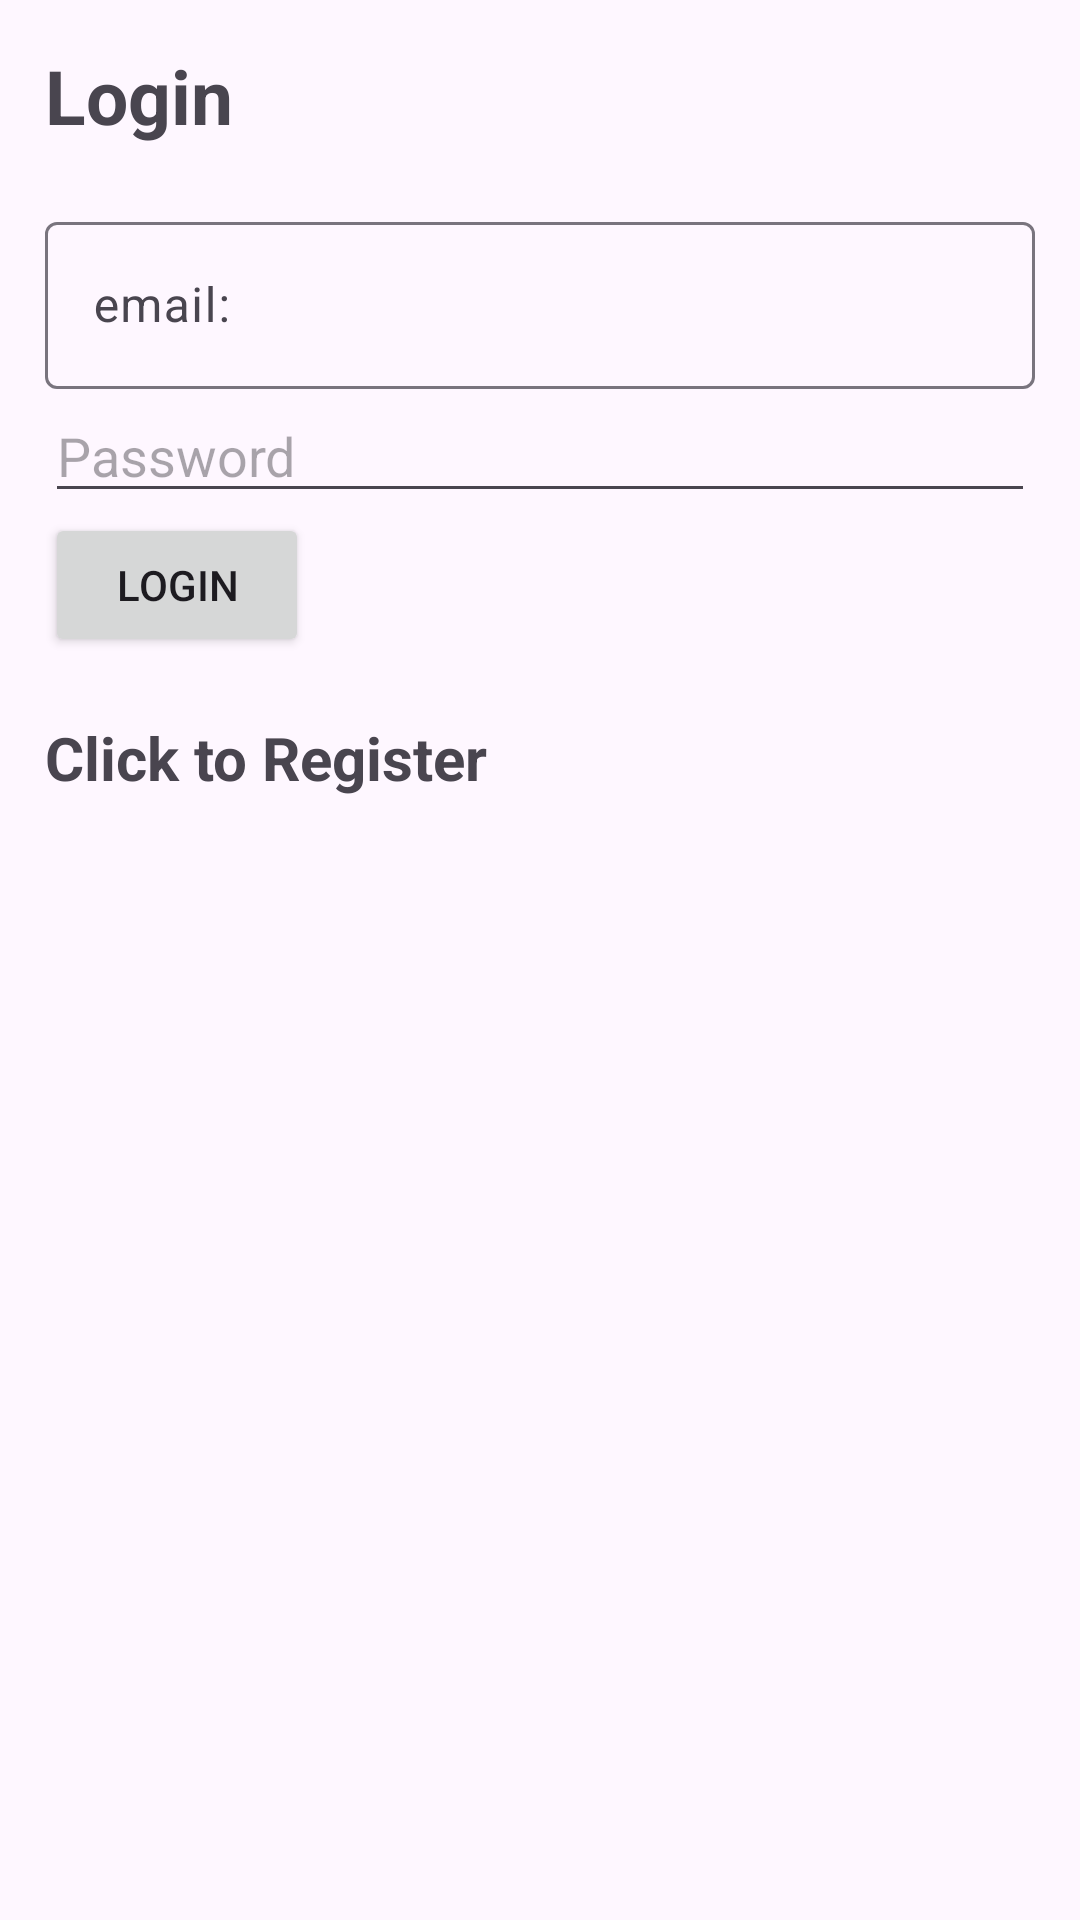

Android layout source for this screen:
<!-- AndroidManifest.xml: application theme Theme.Material3.Light -->
<!-- res/layout/activity_login.xml -->
<?xml version="1.0" encoding="utf-8"?>
<LinearLayout xmlns:android="http://schemas.android.com/apk/res/android"
    xmlns:app="http://schemas.android.com/apk/res-auto"
    xmlns:tools="http://schemas.android.com/tools"
    android:layout_width="match_parent"
    android:orientation="vertical"
    android:layout_gravity="center"
    android:layout_height="match_parent"
    android:padding="15dp"
    tools:context=".Login">

    <TextView
        android:layout_width="match_parent"
        android:layout_height="wrap_content"
        android:textSize="25dp"
        android:textStyle="bold"
        android:layout_marginBottom="20dp"
        android:text="@string/login" />
    <com.google.android.material.textfield.TextInputLayout
        android:layout_width="match_parent"
        android:layout_height="wrap_content" >
        <com.google.android.material.textfield.TextInputEditText
            android:id="@+id/email"
            android:hint="@string/email"
            android:layout_width="match_parent"
            android:layout_height="wrap_content" />
    </com.google.android.material.textfield.TextInputLayout>

    <com.google.android.material.textfield.TextInputLayout
        android:layout_width="match_parent"
        android:layout_height="wrap_content" >

    </com.google.android.material.textfield.TextInputLayout>

    <com.google.android.material.textfield.TextInputEditText
        android:id="@+id/password"
        android:layout_width="match_parent"
        android:layout_height="wrap_content"
        android:hint="Password" />

    <ProgressBar
        android:id="@+id/progressBar"
        android:visibility="gone"
        android:layout_width="wrap_content"
        android:layout_height="wrap_content"  />

    <Button
        android:id="@+id/btn_login"
        android:layout_width="wrap_content"
        android:layout_height="wrap_content"
        android:text="LOGIN" />

    <TextView
        android:id="@+id/registerNow"
        android:textStyle="bold"
        android:textSize="20sp"
        android:layout_gravity="center"
        android:layout_marginTop="20dp"
        android:text="Click to Register"
        android:layout_width="match_parent"
        android:layout_height="wrap_content" />



</LinearLayout>
<!-- resources referenced by this layout -->
<resources>
  <string name="email">email:</string>
  <string name="login">Login</string>
</resources>
